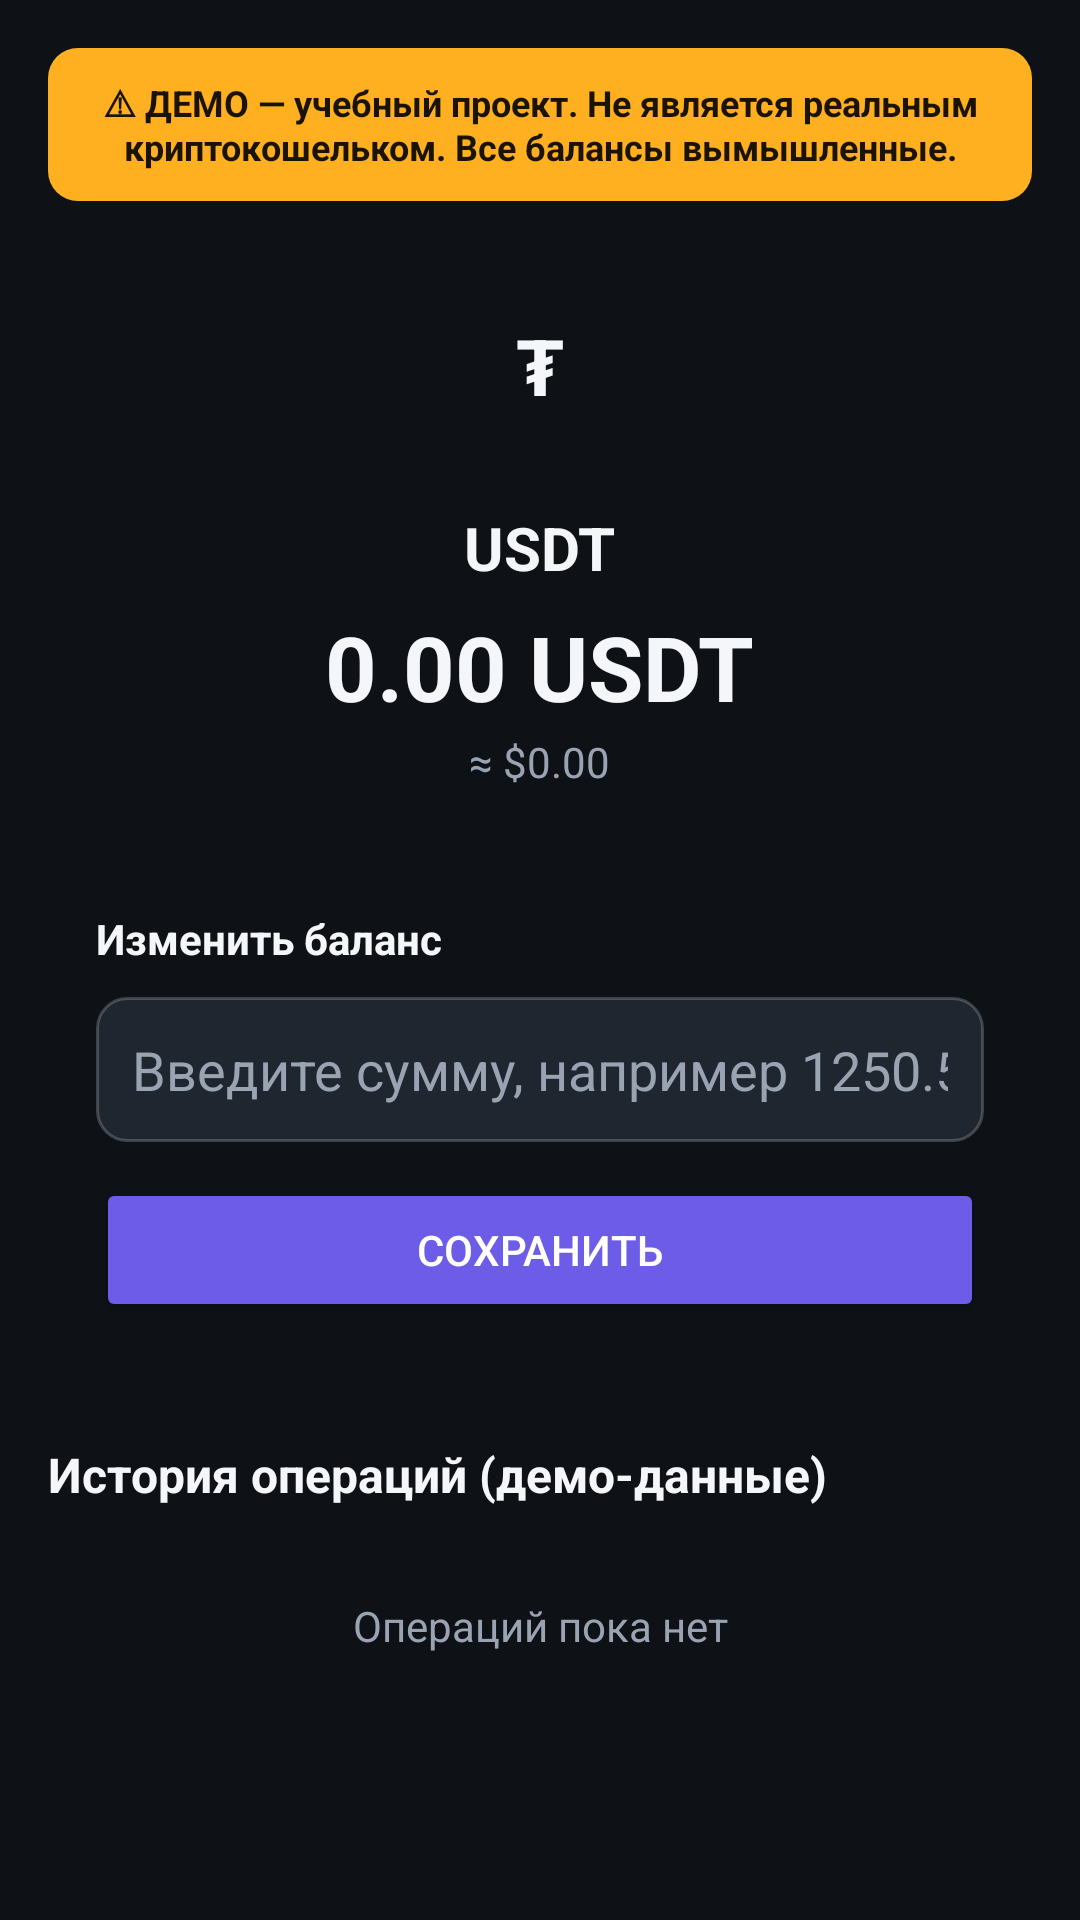

Here is an Android app screen rendered from its layout file. Give the layout XML and the strings, colors and styles it references.
<!-- AndroidManifest.xml: application theme Theme.DemoWallet -->
<!-- res/layout/activity_asset_detail.xml -->
<?xml version="1.0" encoding="utf-8"?>
<ScrollView xmlns:android="http://schemas.android.com/apk/res/android"
    android:layout_width="match_parent"
    android:layout_height="match_parent"
    android:background="@color/bg_dark">

    <LinearLayout
        android:layout_width="match_parent"
        android:layout_height="wrap_content"
        android:orientation="vertical"
        android:padding="16dp">

        <TextView
            android:layout_width="match_parent"
            android:layout_height="wrap_content"
            android:background="@drawable/bg_demo_banner"
            android:gravity="center"
            android:padding="10dp"
            android:text="@string/demo_banner"
            android:textColor="@color/demo_banner_text"
            android:textSize="12sp"
            android:textStyle="bold" />

        <LinearLayout
            android:layout_width="match_parent"
            android:layout_height="wrap_content"
            android:layout_marginTop="20dp"
            android:gravity="center"
            android:orientation="vertical">

            <TextView
                android:id="@+id/tvDetailIcon"
                android:layout_width="70dp"
                android:layout_height="70dp"
                android:background="@drawable/bg_coin_icon"
                android:gravity="center"
                android:text="₮"
                android:textColor="@color/text_primary"
                android:textSize="26sp"
                android:textStyle="bold" />

            <TextView
                android:id="@+id/tvDetailSymbol"
                android:layout_width="wrap_content"
                android:layout_height="wrap_content"
                android:layout_marginTop="12dp"
                android:text="USDT"
                android:textColor="@color/text_primary"
                android:textSize="20sp"
                android:textStyle="bold" />

            <TextView
                android:id="@+id/tvDetailAmount"
                android:layout_width="wrap_content"
                android:layout_height="wrap_content"
                android:layout_marginTop="6dp"
                android:text="0.00 USDT"
                android:textColor="@color/text_primary"
                android:textSize="30sp"
                android:textStyle="bold" />

            <TextView
                android:id="@+id/tvDetailUsdValue"
                android:layout_width="wrap_content"
                android:layout_height="wrap_content"
                android:layout_marginTop="2dp"
                android:text="≈ $0.00"
                android:textColor="@color/text_secondary"
                android:textSize="14sp" />
        </LinearLayout>

        
        <LinearLayout
            android:layout_width="match_parent"
            android:layout_height="wrap_content"
            android:layout_marginTop="24dp"
            android:background="@drawable/bg_card"
            android:orientation="vertical"
            android:padding="16dp">

            <TextView
                android:layout_width="wrap_content"
                android:layout_height="wrap_content"
                android:text="@string/edit_balance"
                android:textColor="@color/text_primary"
                android:textSize="14sp"
                android:textStyle="bold" />

            <EditText
                android:id="@+id/etNewAmount"
                android:layout_width="match_parent"
                android:layout_height="wrap_content"
                android:layout_marginTop="10dp"
                android:background="@drawable/bg_balance_header_input"
                android:hint="@string/hint_amount"
                android:inputType="numberDecimal"
                android:padding="12dp"
                android:textColor="@color/text_primary"
                android:textColorHint="@color/text_secondary" />

            <Button
                android:id="@+id/btnSaveAmount"
                android:layout_width="match_parent"
                android:layout_height="wrap_content"
                android:layout_marginTop="12dp"
                android:backgroundTint="@color/accent"
                android:text="@string/save"
                android:textColor="#FFFFFF" />
        </LinearLayout>

        
        <TextView
            android:layout_width="wrap_content"
            android:layout_height="wrap_content"
            android:layout_marginTop="24dp"
            android:layout_marginBottom="10dp"
            android:text="@string/history_title"
            android:textColor="@color/text_primary"
            android:textSize="16sp"
            android:textStyle="bold" />

        <TextView
            android:id="@+id/tvNoHistory"
            android:layout_width="match_parent"
            android:layout_height="wrap_content"
            android:background="@drawable/bg_card"
            android:gravity="center"
            android:padding="20dp"
            android:text="@string/no_history"
            android:textColor="@color/text_secondary" />

    </LinearLayout>
</ScrollView>
<!-- resources referenced by this layout -->
<resources>
  <color name="accent">#6C5CE7</color>
  <color name="bg_dark">#0E1116</color>
  <color name="demo_banner_text">#1A1300</color>
  <color name="text_primary">#F5F6FA</color>
  <color name="text_secondary">#9AA3B2</color>
  <!-- drawable bg_balance_header_input (drawable) -->
  <?xml version="1.0" encoding="utf-8"?>
  <shape xmlns:android="http://schemas.android.com/apk/res/android" android:shape="rectangle">
      <solid android:color="@color/surface_light" />
      <corners android:radius="10dp" />
      <stroke android:width="1dp" android:color="#33FFFFFF" />
  </shape>
  <!-- drawable bg_demo_banner (drawable) -->
  <?xml version="1.0" encoding="utf-8"?>
  <shape xmlns:android="http://schemas.android.com/apk/res/android" android:shape="rectangle">
      <solid android:color="@color/demo_banner_bg" />
      <corners android:radius="10dp" />
  </shape>
  <string name="demo_banner">⚠ ДЕМО — учебный проект. Не является реальным криптокошельком. Все балансы вымышленные.</string>
  <string name="edit_balance">Изменить баланс</string>
  <string name="hint_amount">Введите сумму, например 1250.50</string>
  <string name="history_title">История операций (демо-данные)</string>
  <string name="no_history">Операций пока нет</string>
  <string name="save">Сохранить</string>
  <style name="Theme.DemoWallet" parent="Theme.MaterialComponents.DayNight.NoActionBar">
          <item name="colorPrimary">@color/accent</item>
          <item name="colorPrimaryDark">@color/bg_dark</item>
          <item name="colorAccent">@color/accent_secondary</item>
          <item name="android:windowBackground">@color/bg_dark</item>
          <item name="android:statusBarColor">@color/bg_dark</item>
      </style>
  <color name="surface_light">#20262F</color>
  <color name="demo_banner_bg">#FFB020</color>
  <color name="accent_secondary">#00D9A5</color>
</resources>
